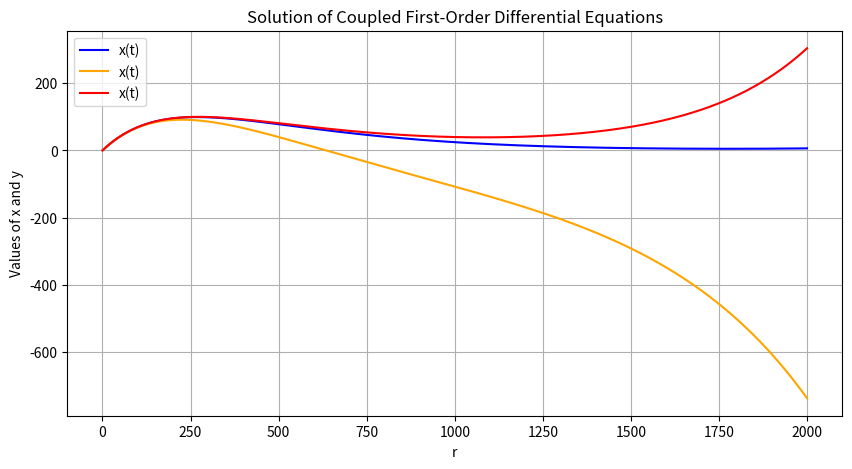

Generate this figure with matplotlib:
#def SolveSecondOrderDif(l,E_1, E_2, E_3):
import numpy as np
from scipy.integrate import odeint
import matplotlib.pyplot as plt

def system(state, r, l, m_e, E, a):
    u, v = state  
    #l=0
    #m_e=51100
    #E=-14
    #a= 1/137
    dudr = v       
    dvdr = l*(l+1)*u/(r**2) - 2*m_e*(E+a/r) * u         
    return [dudr, dvdr]


initial_conditions = [0, 1]
r = np.linspace(0.1, 2000, 10000)
l=0
m_e=0.511

#def CalculateEnergy:
    

E=-13.6E-6
a= 1/137
E1 = -8E-6
E2 = -14E-6

solution = odeint(system, initial_conditions, r, args=(l, m_e, E, a))
solution1 = odeint(system, initial_conditions, r, args=(l, m_e, E1, a))
solution2 = odeint(system, initial_conditions, r, args=(l, m_e, E2, a))

u, v = solution.T
u1, v1 = solution1.T    
u2, v2 = solution2.T    

plt.figure(figsize=(10, 5))
plt.plot(r, u, label='x(t)', color='blue')
plt.plot(r, u1, label='x(t)', color='orange')
plt.plot(r, u2, label='x(t)', color='red')
#plt.plot(r, v, label='y(t)', color='orange')
plt.title('Solution of Coupled First-Order Differential Equations')
plt.xlabel('r')
plt.ylabel('Values of x and y')
plt.legend()
plt.grid()
plt.show()

